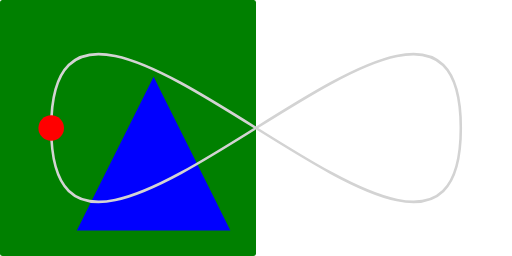
t = 0.00 s
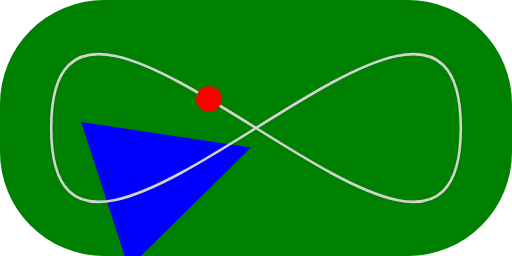
t = 2.00 s
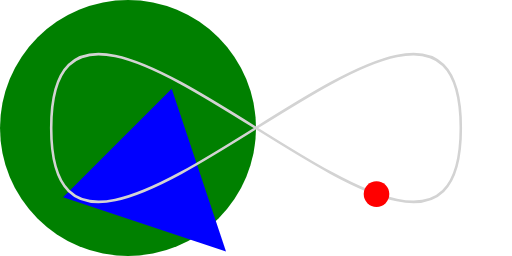
t = 3.75 s
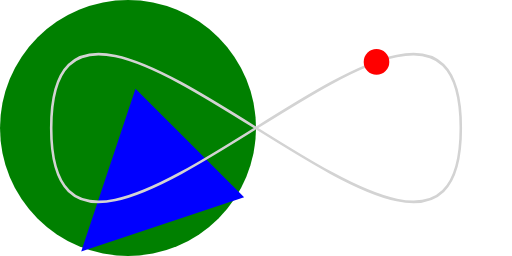
t = 6.25 s
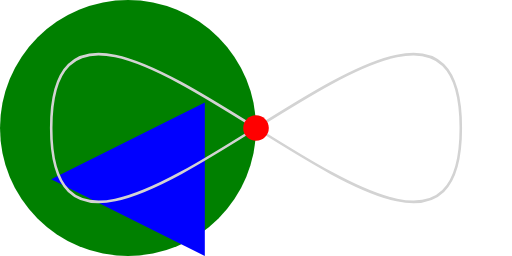
t = 7.50 s
t = 10.00 s: frame unchanged from t = 0.00 s, image omitted

The animated SVG that drew these frames (rendered in a browser with its animation timeline set to each time). Animation: 4 SMIL elements (animate=1,animateMotion=1,animateTransform=1,set=1); one cycle of 10.00 s, repeats indefinitely.

<svg viewBox="0 0 200 100" xmlns="http://www.w3.org/2000/svg">
	<rect width="50%" height="100%" fill="green" x="0">
		<animate attributeName="rx" values="1;100;1" dur="10s" repeatCount="indefinite" />
		<set attributeName="width" to="100%" dur="2s" begin="1s"/>
	</rect>

	<polygon points="60,30 90,90 30,90" fill="blue">
		<animateTransform attributeName="transform" attributeType="XML" type="rotate" from="0 60 70" to="360 60 70" dur="10s" repeatCount="indefinite"/>
	</polygon>

	<path fill="none" stroke="lightgrey" d="M20,50 C20,-50 180,150 180,50 C180-50 20,150 20,50 z" />

	<circle r="5" fill="red">
		<animateMotion dur="10s" repeatCount="indefinite" path="M20,50 C20,-50 180,150 180,50 C180-50 20,150 20,50 z" />
	</circle>
</svg>